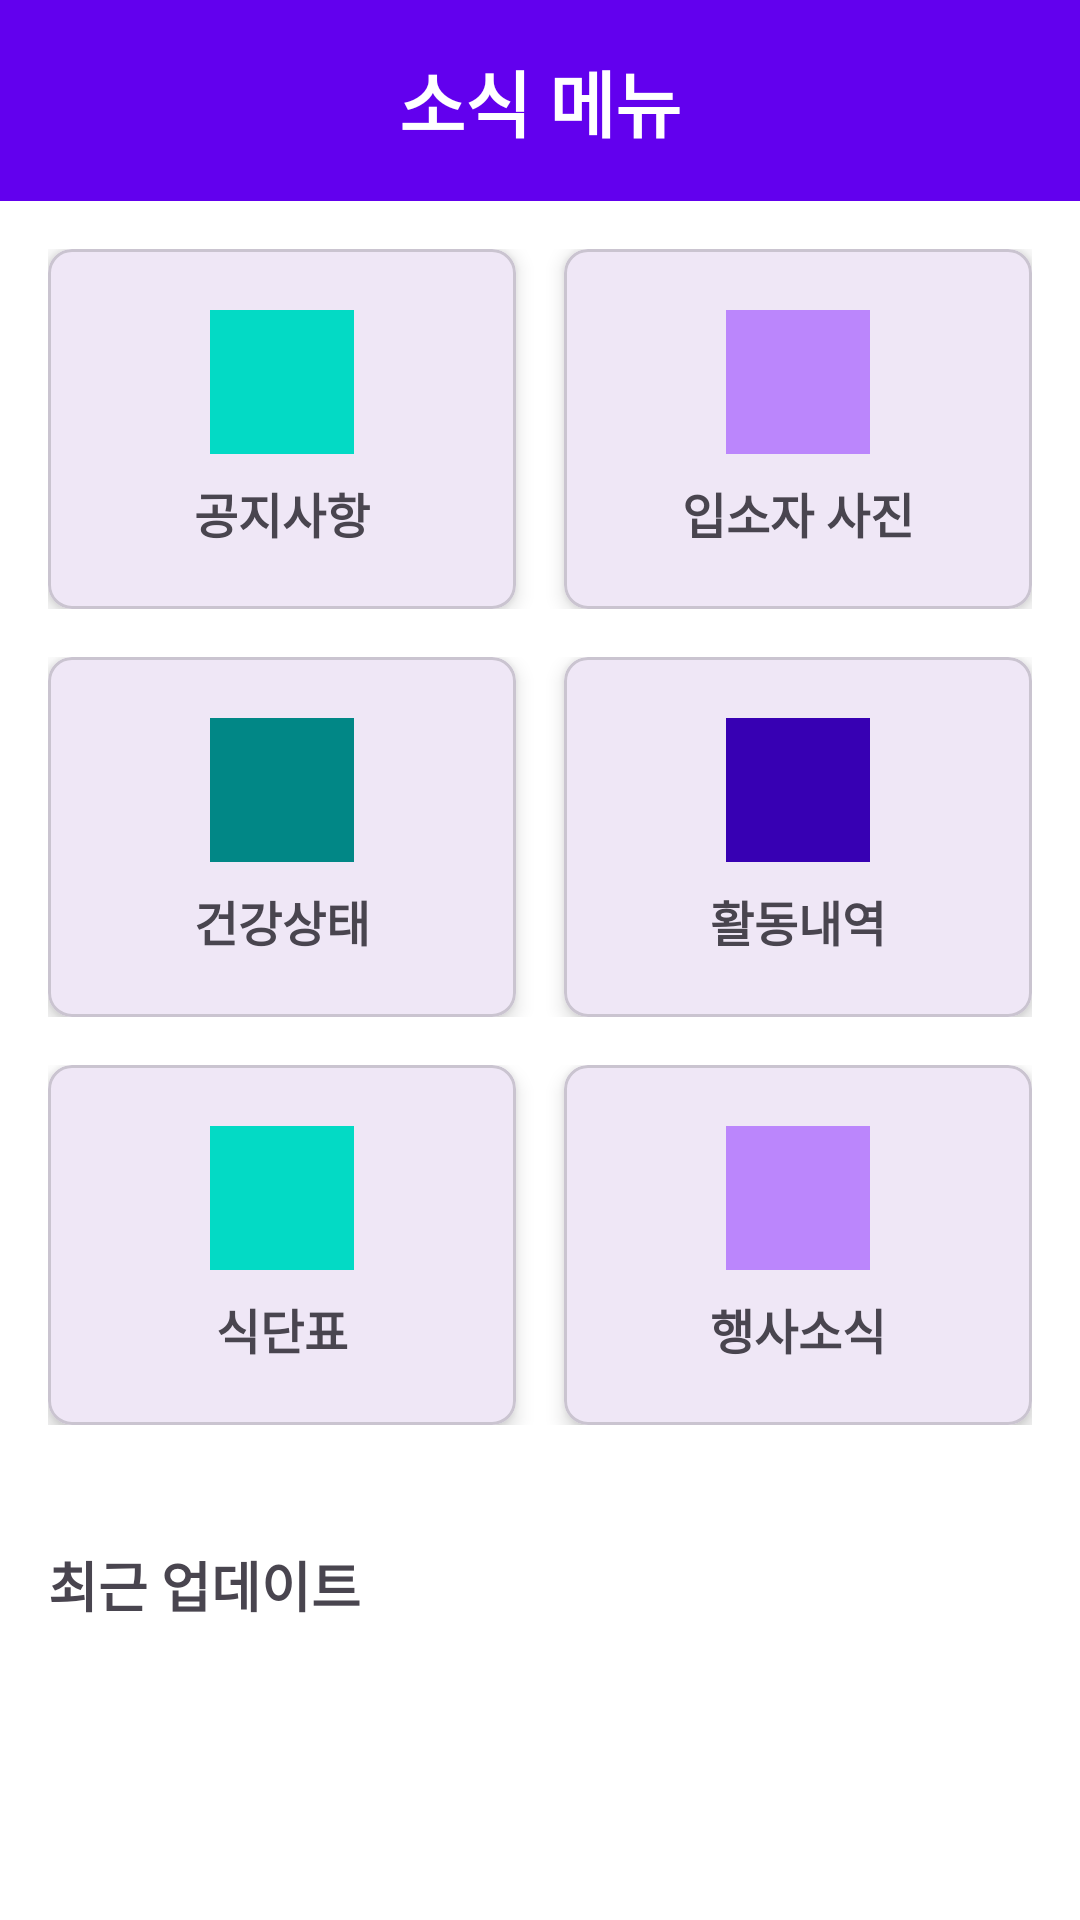

Produce the Android XML layout that renders to this screen, including the resource entries it uses.
<!-- AndroidManifest.xml: application theme Theme.CodeRelief -->
<!-- res/layout/fragment_guardian_news.xml -->
<?xml version="1.0" encoding="utf-8"?>
<LinearLayout xmlns:android="http://schemas.android.com/apk/res/android"
    xmlns:app="http://schemas.android.com/apk/res-auto"
    android:layout_width="match_parent"
    android:layout_height="match_parent"
    android:orientation="vertical"
    android:background="@color/white">

    
    <TextView
        android:id="@+id/tv_title"
        android:layout_width="match_parent"
        android:layout_height="wrap_content"
        android:text="소식 메뉴"
        android:textSize="24sp"
        android:textStyle="bold"
        android:gravity="center"
        android:padding="16dp"
        android:background="@color/purple_500"
        android:textColor="@color/white" />

    
    <LinearLayout
        android:layout_width="match_parent"
        android:layout_height="wrap_content"
        android:orientation="vertical"
        android:padding="16dp">

        
        <LinearLayout
            android:layout_width="match_parent"
            android:layout_height="wrap_content"
            android:orientation="horizontal"
            android:layout_marginBottom="16dp">

            <com.google.android.material.card.MaterialCardView
                android:id="@+id/card_notice_list"
                android:layout_width="0dp"
                android:layout_height="120dp"
                android:layout_weight="1"
                android:layout_marginEnd="8dp"
                app:cardCornerRadius="8dp"
                app:cardElevation="4dp"
                android:clickable="true"
                android:focusable="true"
                android:foreground="?android:attr/selectableItemBackground">

                <LinearLayout
                    android:layout_width="match_parent"
                    android:layout_height="match_parent"
                    android:orientation="vertical"
                    android:gravity="center"
                    android:padding="16dp">

                    <ImageView
                        android:layout_width="48dp"
                        android:layout_height="48dp"
                        android:layout_marginBottom="8dp"
                        android:background="@color/teal_200"
                        android:contentDescription="공지사항 아이콘" />

                    <TextView
                        android:layout_width="wrap_content"
                        android:layout_height="wrap_content"
                        android:text="공지사항"
                        android:textSize="16sp"
                        android:textStyle="bold"
                        android:gravity="center" />

                </LinearLayout>

            </com.google.android.material.card.MaterialCardView>

            <com.google.android.material.card.MaterialCardView
                android:id="@+id/card_patient_photos"
                android:layout_width="0dp"
                android:layout_height="120dp"
                android:layout_weight="1"
                android:layout_marginStart="8dp"
                app:cardCornerRadius="8dp"
                app:cardElevation="4dp"
                android:clickable="true"
                android:focusable="true"
                android:foreground="?android:attr/selectableItemBackground">

                <LinearLayout
                    android:layout_width="match_parent"
                    android:layout_height="match_parent"
                    android:orientation="vertical"
                    android:gravity="center"
                    android:padding="16dp">

                    <ImageView
                        android:layout_width="48dp"
                        android:layout_height="48dp"
                        android:layout_marginBottom="8dp"
                        android:background="@color/purple_200"
                        android:contentDescription="입소자 사진 아이콘" />

                    <TextView
                        android:layout_width="wrap_content"
                        android:layout_height="wrap_content"
                        android:text="입소자 사진"
                        android:textSize="16sp"
                        android:textStyle="bold"
                        android:gravity="center" />

                </LinearLayout>

            </com.google.android.material.card.MaterialCardView>

        </LinearLayout>

        
        <LinearLayout
            android:layout_width="match_parent"
            android:layout_height="wrap_content"
            android:orientation="horizontal"
            android:layout_marginBottom="16dp">

            <com.google.android.material.card.MaterialCardView
                android:id="@+id/card_health_updates"
                android:layout_width="0dp"
                android:layout_height="120dp"
                android:layout_weight="1"
                android:layout_marginEnd="8dp"
                app:cardCornerRadius="8dp"
                app:cardElevation="4dp"
                android:clickable="true"
                android:focusable="true"
                android:foreground="?android:attr/selectableItemBackground">

                <LinearLayout
                    android:layout_width="match_parent"
                    android:layout_height="match_parent"
                    android:orientation="vertical"
                    android:gravity="center"
                    android:padding="16dp">

                    <ImageView
                        android:layout_width="48dp"
                        android:layout_height="48dp"
                        android:layout_marginBottom="8dp"
                        android:background="@color/teal_700"
                        android:contentDescription="건강상태 아이콘" />

                    <TextView
                        android:layout_width="wrap_content"
                        android:layout_height="wrap_content"
                        android:text="건강상태"
                        android:textSize="16sp"
                        android:textStyle="bold"
                        android:gravity="center" />

                </LinearLayout>

            </com.google.android.material.card.MaterialCardView>

            <com.google.android.material.card.MaterialCardView
                android:id="@+id/card_activities"
                android:layout_width="0dp"
                android:layout_height="120dp"
                android:layout_weight="1"
                android:layout_marginStart="8dp"
                app:cardCornerRadius="8dp"
                app:cardElevation="4dp"
                android:clickable="true"
                android:focusable="true"
                android:foreground="?android:attr/selectableItemBackground">

                <LinearLayout
                    android:layout_width="match_parent"
                    android:layout_height="match_parent"
                    android:orientation="vertical"
                    android:gravity="center"
                    android:padding="16dp">

                    <ImageView
                        android:layout_width="48dp"
                        android:layout_height="48dp"
                        android:layout_marginBottom="8dp"
                        android:background="@color/purple_700"
                        android:contentDescription="활동내역 아이콘" />

                    <TextView
                        android:layout_width="wrap_content"
                        android:layout_height="wrap_content"
                        android:text="활동내역"
                        android:textSize="16sp"
                        android:textStyle="bold"
                        android:gravity="center" />

                </LinearLayout>

            </com.google.android.material.card.MaterialCardView>

        </LinearLayout>

        
        <LinearLayout
            android:layout_width="match_parent"
            android:layout_height="wrap_content"
            android:orientation="horizontal">

            <com.google.android.material.card.MaterialCardView
                android:id="@+id/card_meal_menu"
                android:layout_width="0dp"
                android:layout_height="120dp"
                android:layout_weight="1"
                android:layout_marginEnd="8dp"
                app:cardCornerRadius="8dp"
                app:cardElevation="4dp"
                android:clickable="true"
                android:focusable="true"
                android:foreground="?android:attr/selectableItemBackground">

                <LinearLayout
                    android:layout_width="match_parent"
                    android:layout_height="match_parent"
                    android:orientation="vertical"
                    android:gravity="center"
                    android:padding="16dp">

                    <ImageView
                        android:layout_width="48dp"
                        android:layout_height="48dp"
                        android:layout_marginBottom="8dp"
                        android:background="@color/teal_200"
                        android:contentDescription="식단표 아이콘" />

                    <TextView
                        android:layout_width="wrap_content"
                        android:layout_height="wrap_content"
                        android:text="식단표"
                        android:textSize="16sp"
                        android:textStyle="bold"
                        android:gravity="center" />

                </LinearLayout>

            </com.google.android.material.card.MaterialCardView>

            <com.google.android.material.card.MaterialCardView
                android:id="@+id/card_events"
                android:layout_width="0dp"
                android:layout_height="120dp"
                android:layout_weight="1"
                android:layout_marginStart="8dp"
                app:cardCornerRadius="8dp"
                app:cardElevation="4dp"
                android:clickable="true"
                android:focusable="true"
                android:foreground="?android:attr/selectableItemBackground">

                <LinearLayout
                    android:layout_width="match_parent"
                    android:layout_height="match_parent"
                    android:orientation="vertical"
                    android:gravity="center"
                    android:padding="16dp">

                    <ImageView
                        android:layout_width="48dp"
                        android:layout_height="48dp"
                        android:layout_marginBottom="8dp"
                        android:background="@color/purple_200"
                        android:contentDescription="행사소식 아이콘" />

                    <TextView
                        android:layout_width="wrap_content"
                        android:layout_height="wrap_content"
                        android:text="행사소식"
                        android:textSize="16sp"
                        android:textStyle="bold"
                        android:gravity="center" />

                </LinearLayout>

            </com.google.android.material.card.MaterialCardView>

        </LinearLayout>

    </LinearLayout>

    
    <TextView
        android:layout_width="wrap_content"
        android:layout_height="wrap_content"
        android:text="최근 업데이트"
        android:textSize="18sp"
        android:textStyle="bold"
        android:layout_marginHorizontal="16dp"
        android:layout_marginTop="24dp"
        android:layout_marginBottom="8dp" />

    <androidx.recyclerview.widget.RecyclerView
        android:id="@+id/rv_recent_updates"
        android:layout_width="match_parent"
        android:layout_height="0dp"
        android:layout_weight="1"
        android:layout_marginHorizontal="16dp"
        android:layout_marginBottom="16dp" />

</LinearLayout>
<!-- resources referenced by this layout -->
<resources>
  <color name="purple_200">#FFBB86FC</color>
  <color name="purple_500">#FF6200EE</color>
  <color name="purple_700">#FF3700B3</color>
  <color name="teal_200">#FF03DAC5</color>
  <color name="teal_700">#FF018786</color>
  <color name="white">#FFFFFFFF</color>
  <style name="Theme.CodeRelief" parent="Base.Theme.CodeRelief" />
  <style name="Base.Theme.CodeRelief" parent="Theme.Material3.DayNight.NoActionBar">
          
          
      </style>
</resources>
